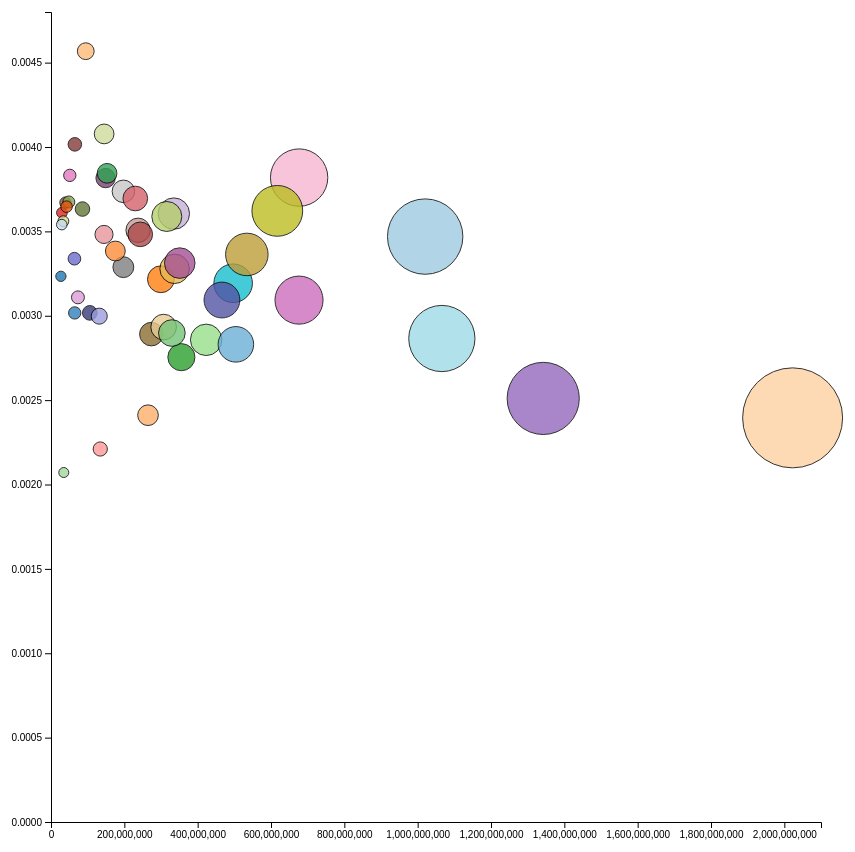
D3 v4 page, settled after 480 driven frames (8 s of simulated time); the page loaded 1 data file(s).



// set the dimensions and margins of the graph
var margin = {top: 10, right: 30, bottom: 30, left: 60},
    width = 860 - margin.left - margin.right,
    height = 850 - margin.top - margin.bottom;

// append the svg object to the body of the page
var svg = d3.select("#my_dataviz")
  .append("svg")
    .attr("width", width + margin.left + margin.right)
    .attr("height", height + margin.top + margin.bottom)
  .append("g")
    .attr("transform",
          "translate(" + margin.left + "," + margin.top + ")");

//Read the data
d3.csv("Sheet_2_data.csv", function(data) {

  // Add X axis
  var x = d3.scaleLinear()
    .domain([0, 2100000000])
    .range([ 0, width ]);
  svg.append("g")
    .attr("transform", "translate(0," + height + ")")
    .call(d3.axisBottom(x));

  // Add Y axis
  var y = d3.scaleLinear()
    .domain([0, .0048])
    .range([ height, 0]);
  svg.append("g")
    .call(d3.axisLeft(y));

  // Add a tooltip div. Here I define the general feature of the tooltip: stuff that do not depend on the data point.
  // Its opacity is set to 0: we don't see it by default.
  var tooltip = d3.select("#my_dataviz")
    .append("div")
    .style("opacity", 0)
    .attr("class", "tooltip")
    .style("background-color", "white")
    .style("border", "solid")
    .style("border-width", "1px")
    .style("border-radius", "5px")
    .style("padding", "10px")



  // A function that change this tooltip when the user hover a point.
  // Its opacity is set to 1: we can now see it. Plus it set the text and position of tooltip depending on the datapoint (d)
  var mouseover = function(d) {
    tooltip
      .style("opacity", 1)
  }

  var mousemove = function(d) {
    tooltip
      .html(d.State + "<br>" + "Population: " + d.Population + "<br>" + "Deaths from Alc and OD: " + d.Deaths)
      .style("left", (d3.mouse(this)[0]+20) + "px") // It is important to put the +90: other wise the tooltip is exactly where the point is an it creates a weird effect
      .style("top", (d3.mouse(this)[1]) + "px")
  }


  // A function that change this tooltip when the leaves a point: just need to set opacity to 0 again
  var mouseleave = function(d) {
    tooltip
      .transition()
      .duration(100)
      .style("opacity", 0)
  }

  //COLORS
  var colorP = d3.schemeCategory20;
  var BcolorP = d3.schemeCategory20b;
  var CcolorP = d3.schemeCategory20c;

  var StateColors = d3.scaleOrdinal()
    .domain([1, 51])
    .range([colorP[0], colorP[1], colorP[2], colorP[3], colorP[4], colorP[5], colorP[6], colorP[7], colorP[8], colorP[9], colorP[10], colorP[11], colorP[12], colorP[13], colorP[14], colorP[15], colorP[16], colorP[17], colorP[18], colorP[19], BcolorP[0], BcolorP[1], BcolorP[2], BcolorP[3], BcolorP[4], BcolorP[5], BcolorP[6], BcolorP[7], BcolorP[8], BcolorP[9], BcolorP[10], BcolorP[11], BcolorP[12], BcolorP[13], BcolorP[14], BcolorP[15], BcolorP[16], BcolorP[17], BcolorP[18], BcolorP[19], CcolorP[0], CcolorP[1], CcolorP[2], CcolorP[3], CcolorP[4], CcolorP[5], CcolorP[6], CcolorP[7], CcolorP[8], CcolorP[9], CcolorP[10]    ]);

      // Size
  var Size = d3.scaleLinear()
    .domain([72206, 4844053])
    .range([5, 50])

  // Add dots
  svg.append('g')
    .selectAll("dot")
    .data(data.filter(function(d,i){return i<50})) // the .filter part is just to keep a few dots on the chart, not all of them
    .enter()
    .append("circle")
      .attr("cx", function (d) { return x(d.Population); } )
      .attr("cy", function (d) { return y(d.NormalizedDeaths); } )
      //.attr("r", 7)
      .attr("r", function (d) { return Size(d.Deaths) })
      .style("fill", function (d) { return StateColors(d.StateCode) } )
      //.style("fill", "#F8766D" )
      .style("opacity", 0.8)
      .style("stroke", "black")
    .on("mouseover", mouseover )
    .on("mousemove", mousemove )
    .on("mouseleave", mouseleave )

})



### data: Sheet_2_data.csv
?State, NormalizedDeaths, Deaths, Population, StateCode
Wyoming, 0.003234, 87272, 26988196, 1
Wisconsin, 0.003216, 963966, 299722486, 2
West Virginia, 0.004568, 433016, 94797778, 3
Washington, 0.002754, 979540, 355614924, 4
Virginia, 0.002857, 1209113, 423157531, 5
Vermont, 0.003611, 107444, 29758544, 6
Utah, 0.00221, 296871, 134310230, 7
Texas, 0.00251, 3369522, 1342390927, 8
Tennessee, 0.003605, 1207933, 335040400, 9
South Dakota, 0.00367, 144626, 39404723, 10
South Carolina, 0.003507, 832686, 237467789, 11
Rhode Island, 0.003832, 196552, 51293229, 12
Pennsylvania, 0.003819, 2584220, 676711290, 13
Oregon, 0.003288, 648748, 197311262, 14
Oklahoma, 0.003737, 737899, 197442825, 15
Ohio, 0.003621, 2235203, 617206662, 16
North Dakota, 0.00356, 120215, 33768710, 17
North Carolina, 0.003193, 1586027, 496783769, 18
New York, 0.002865, 3054108, 1065952993, 19
New Mexico, 0.003017, 319267, 105820661, 20
New Jersey, 0.003093, 1442150, 466227412, 21
New Hampshire, 0.003338, 213253, 63886882, 22
Nevada, 0.002998, 394606, 131640086, 23
Nebraska, 0.003632, 311741, 85824895, 24
Montana, 0.003674, 178636, 48618354, 25
Missouri, 0.003588, 1133303, 315842433, 26
Mississippi, 0.004077, 590721, 144874617, 27
Minnesota, 0.002891, 791391, 273732352, 28
Michigan, 0.003363, 1796442, 534117217, 29
Massachusetts, 0.003278, 1105000, 337092049, 30
Maryland, 0.002933, 900996, 307193038, 31
Maine, 0.004016, 261195, 65043234, 32
Louisiana, 0.003482, 847792, 243454445, 33
Kentucky, 0.003695, 849556, 229931057, 34
Kansas, 0.003482, 503425, 144586751, 35
Iowa, 0.003816, 568133, 148888405, 36
Indiana, 0.003312, 1162968, 351134474, 37
Illinois, 0.003093, 2091900, 676411390, 38
Idaho, 0.003109, 228414, 73467521, 39
Hawaii, 0.003017, 195065, 64661142, 40
Georgia, 0.002831, 1427334, 504253850, 41
Florida, 0.003469, 3540167, 1020478324, 42
District of Columbia, 0.00354, 104081, 29400323, 43
Delaware, 0.003646, 154573, 42390208, 44
Connecticut, 0.003384, 593806, 175490401, 45
Colorado, 0.002411, 637856, 264601373, 46
California, 0.002395, 4844053, 2022586423, 47
Arkansas, 0.003844, 587869, 152929534, 48
Arizona, 0.002897, 955122, 329637282, 49
Alaska, 0.002071, 72206, 34864956, 50
Alabama, 0.003857, 968391, 251106025, 51